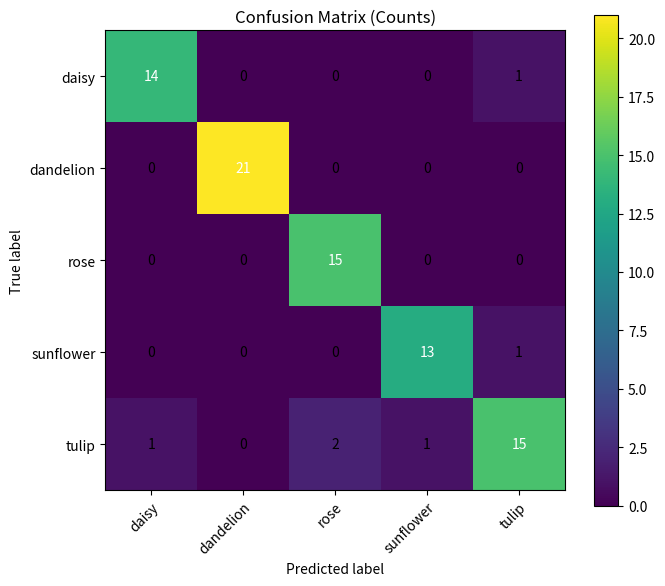

The script that saved this image:
import numpy as np
import matplotlib.pyplot as plt

class_names = ["daisy", "dandelion", "rose", "sunflower", "tulip"]
cm = np.array([
    [14, 0,  0,  0,  1],
    [0,  21, 0,  0,  0],
    [0,  0,  15, 0,  0],
    [0,  0,  0,  13, 1],
    [1,  0,  2,  1,  15]
], dtype=int)

def plot_cm(cm, class_names, title, out_png, normalize=False):
    if normalize:
        row_sum = cm.sum(axis=1, keepdims=True)
        cm_show = np.divide(cm, row_sum, out=np.zeros_like(cm, dtype=float), where=(row_sum != 0))
    else:
        cm_show = cm

    fig, ax = plt.subplots(figsize=(7, 6))
    im = ax.imshow(cm_show, interpolation="nearest")
    plt.colorbar(im, ax=ax)

    ax.set(
        xticks=np.arange(len(class_names)),
        yticks=np.arange(len(class_names)),
        xticklabels=class_names,
        yticklabels=class_names,
        xlabel="Predicted label",
        ylabel="True label",
        title=title
    )
    plt.setp(ax.get_xticklabels(), rotation=45, ha="right", rotation_mode="anchor")

    thresh = cm_show.max() / 2.0 if cm_show.max() > 0 else 0
    for i in range(cm.shape[0]):
        for j in range(cm.shape[1]):
            text = f"{cm_show[i, j]:.2f}" if normalize else str(int(cm_show[i, j]))
            ax.text(j, i, text, ha="center", va="center",
                    color="white" if cm_show[i, j] > thresh else "black")

    plt.tight_layout()
    plt.savefig(out_png, dpi=300)
    plt.show()

plot_cm(cm, class_names, "Confusion Matrix (Counts)", "confusion_matrix_counts.png", normalize=False)
